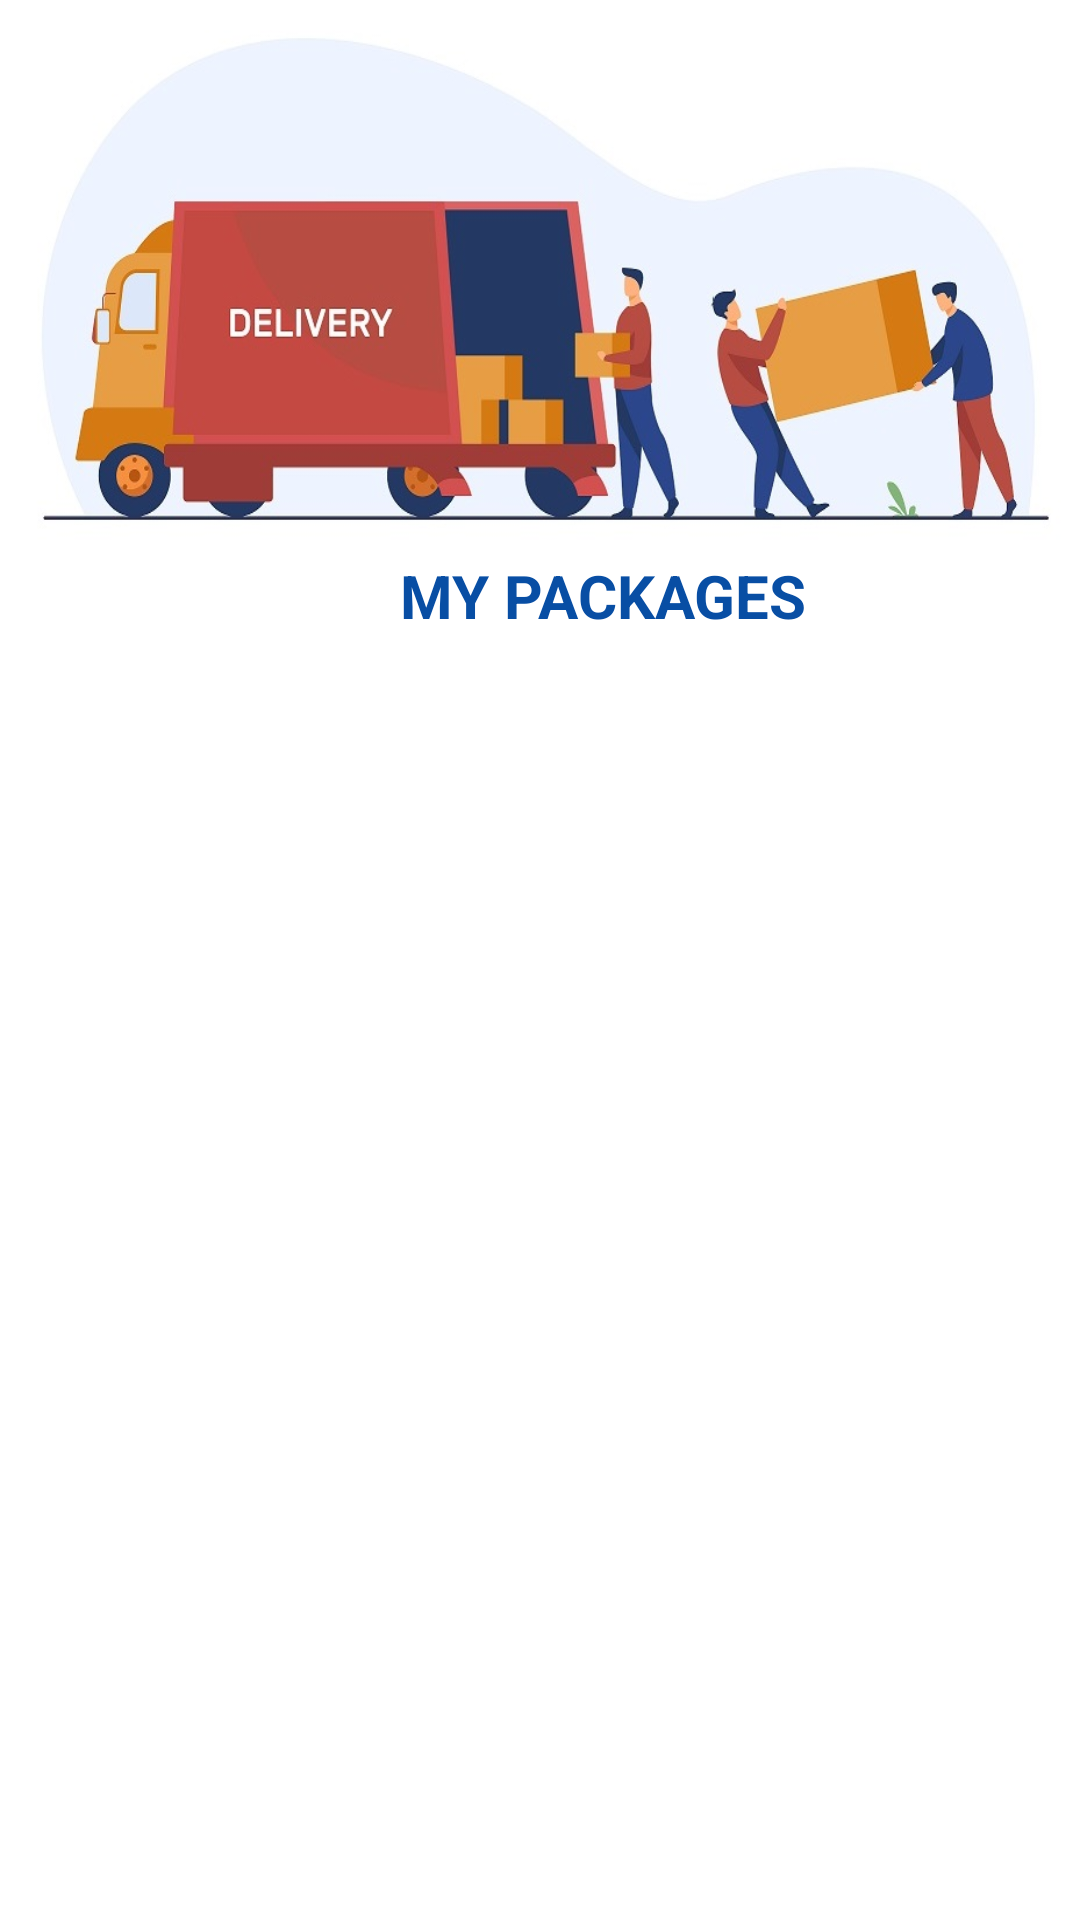

Write the Android layout XML for this screen, with the resource values it uses.
<!-- AndroidManifest.xml: application theme Theme.Mesajem -->
<!-- res/layout/activity_received.xml -->
<?xml version="1.0" encoding="utf-8"?>
<RelativeLayout xmlns:android="http://schemas.android.com/apk/res/android"
    xmlns:tools="http://schemas.android.com/tools"
    android:layout_width="match_parent"
    android:layout_height="match_parent"
    xmlns:app="http://schemas.android.com/apk/res-auto"
    tools:context=".Activities.ReceivedActivity">


    <RelativeLayout
        android:id="@+id/RvLt"
        android:layout_width="match_parent"
        android:layout_height="wrap_content">


        <View
            android:id="@+id/some_id"
            android:layout_width="match_parent"
            android:layout_height="222dp"
            android:layout_alignParentStart="true"
            android:layout_alignParentTop="true"
            android:layout_marginStart="0dp"
            android:layout_marginTop="3dp"
            android:background="@drawable/track2" />

        <TextView
            android:id="@+id/tvreceive"
            android:layout_width="160dp"
            android:layout_height="24dp"
            android:layout_alignParentStart="true"
            android:layout_alignParentTop="true"
            android:layout_marginStart="121dp"
            android:layout_marginTop="185dp"
            android:gravity="center"
            android:text="@string/resevwa_dok"
            android:textColor="@color/Blue"
            android:textSize="20sp"
            android:textStyle="bold" />


    </RelativeLayout>

    <androidx.recyclerview.widget.RecyclerView
        android:id="@+id/rvPosts"
        android:layout_width="match_parent"
        android:layout_height="wrap_content"
        android:layout_below="@+id/RvLt"
        android:layout_marginBottom="0dp"
        android:clipToPadding="false"
        android:padding="8dp" />




</RelativeLayout>
<!-- resources referenced by this layout -->
<resources>
  <color name="Blue">#084ea4</color>
  <!-- drawable track2: jpg bitmap (drawable, 72299 bytes) -->
  <string name="resevwa_dok">MY PACKAGES</string>
  <style name="Theme.Mesajem" parent="Theme.MaterialComponents.DayNight.NoActionBar">
          
          <item name="colorPrimary">@color/Blue</item>
          <item name="colorPrimaryVariant">@color/purple_700</item>
          <item name="colorOnPrimary">@color/white</item>
          
          <item name="colorSecondary">@color/teal_200</item>
          <item name="colorSecondaryVariant">@color/teal_700</item>
          <item name="colorOnSecondary">@color/black</item>
          
          <item name="android:statusBarColor" tools:targetApi="l">?attr/colorPrimaryVariant</item>
          
      </style>
  <color name="purple_700">#FF3700B3</color>
  <color name="white">#FFFFFFFF</color>
  <color name="teal_200">#FF03DAC5</color>
  <color name="teal_700">#FF018786</color>
  <color name="black">#FF000000</color>
</resources>
